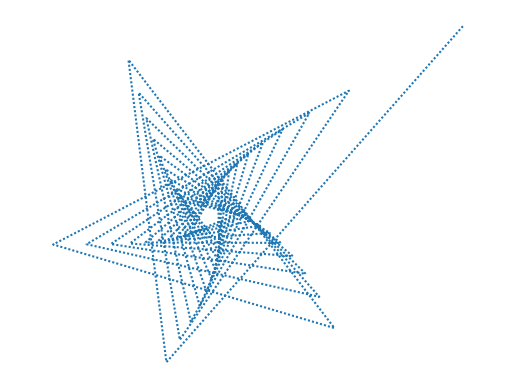

The script that saved this image:
# https://okumuralab.org/~okumura/python/mandelbrot.html
import matplotlib.pyplot as plt

def mandel(c):
    z = 0
    x = [0]
    y = [0]
    for i in range(50):
        z = z ** 2 - c
        if abs(z) > 50:
            break
        x.append(z.real)
        y.append(z.imag)
    plt.clf()
    plt.axis('off')
    plt.plot(x, y, "--", dashes=[1])
    plt.axis('equal')

# mandel(0.4 + 0.4j)
# mandel(0.5 + 0.5j)
# mandel(0.1 + 0.5j)
mandel(0.45 + 0.51j)
